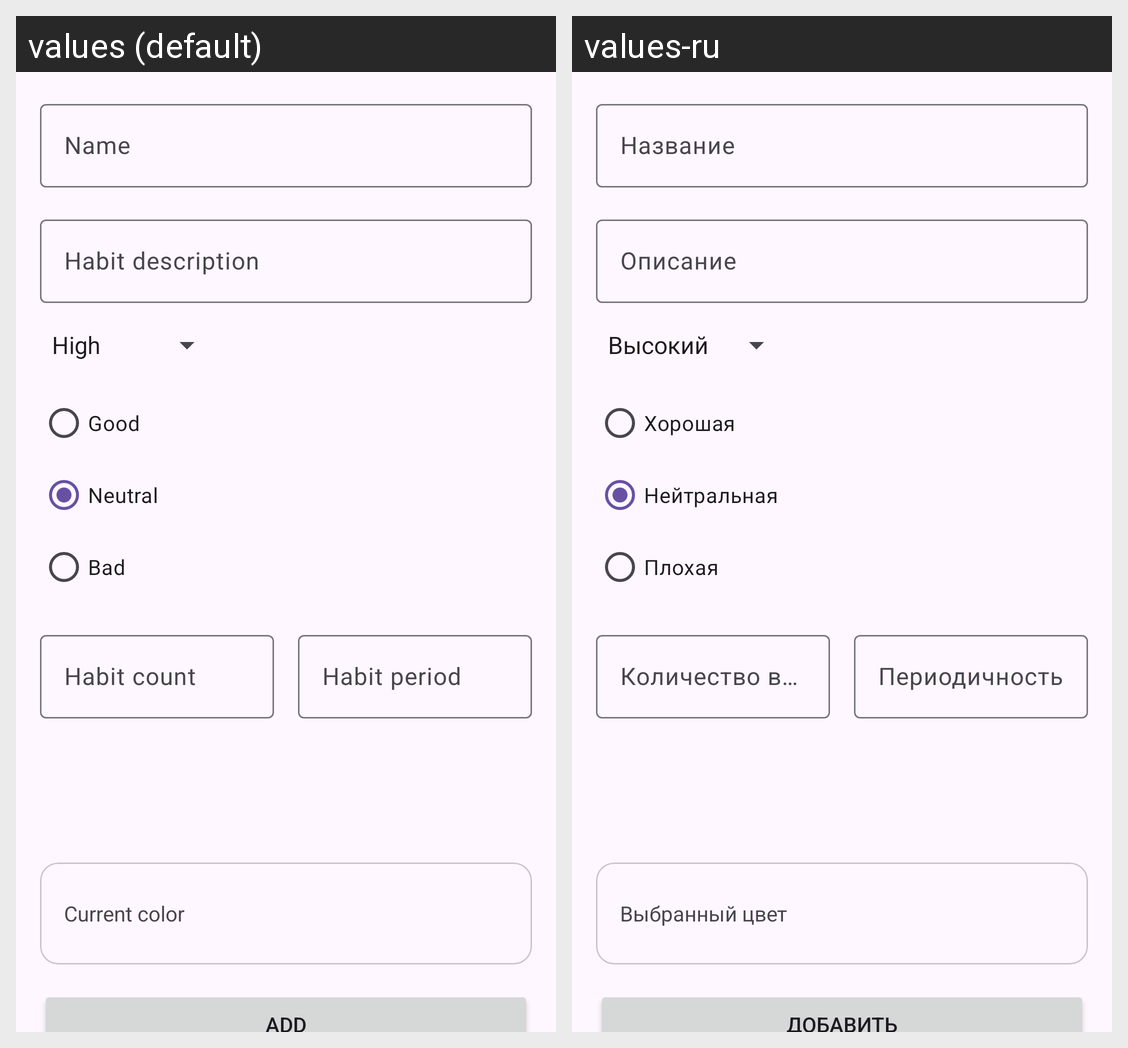

This grid shows one Android layout under two languages. Give, for every string resource on the screen, its name, the default text and each shown locale's text.
Android screen res/layout/content_add_habit.xml rendered under 2 locales, left to right: values (default), values-ru. Device: Nexus 5 (rendered at 1080×1920; each locale shown at half size, 540×960, under a caption strip naming it); theme Theme.DoubletappApp.
Strings drawn on this screen, with the default value and each locale's value (text and hints the layout hard-codes, and strings that could not be matched under every locale, appear in the picture but are not listed):

name
  values: Name
  values-ru: Название

habit_desc
  values: Habit description
  values-ru: Описание

good
  values: Good
  values-ru: Хорошая

neutral
  values: Neutral
  values-ru: Нейтральная

bad
  values: Bad
  values-ru: Плохая

habit_count
  values: Habit count
  values-ru: Количество выполнений

habit_period
  values: Habit period
  values-ru: Периодичность

cur_color
  values: Current color
  values-ru: Выбранный цвет

add
  values: Add
  values-ru: Добавить
